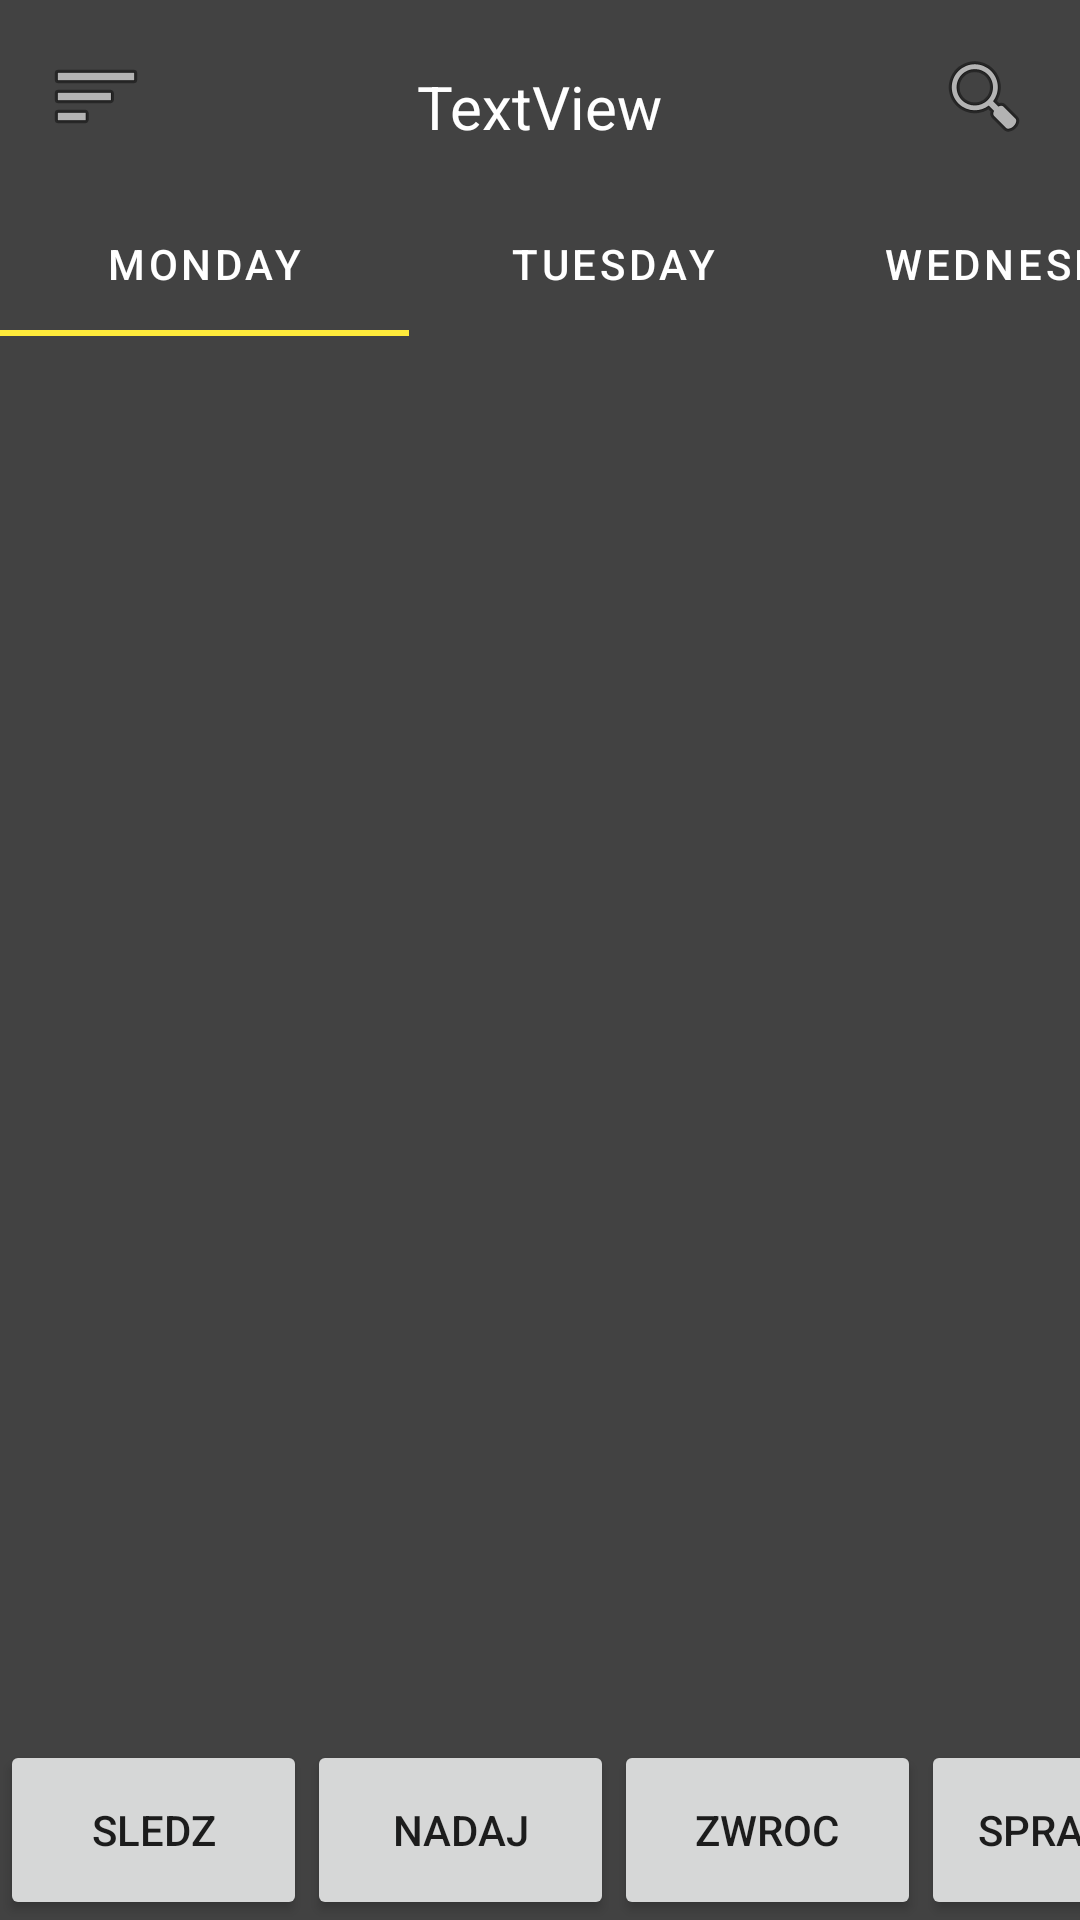

Android layout source for this screen:
<!-- AndroidManifest.xml: application theme Theme.InpostClone -->
<!-- res/layout/activity_main.xml -->
<?xml version="1.0" encoding="utf-8"?>
<androidx.constraintlayout.widget.ConstraintLayout xmlns:android="http://schemas.android.com/apk/res/android"
    xmlns:app="http://schemas.android.com/apk/res-auto"
    xmlns:tools="http://schemas.android.com/tools"
    android:layout_width="match_parent"
    android:layout_height="match_parent"
    android:background="@color/cardview_dark_background"
    tools:context=".MainActivity">

    <com.google.android.material.tabs.TabLayout
        android:id="@+id/navigationBar"
        android:layout_width="409dp"
        android:layout_height="wrap_content"
        android:layout_marginTop="64dp"
        android:background="@color/cardview_dark_background"
        app:layout_constraintStart_toStartOf="parent"
        app:layout_constraintTop_toTopOf="parent"
        app:tabIndicatorColor="#FFEB3B"
        app:tabTextColor="#FFFFFF">

        <com.google.android.material.tabs.TabItem
            android:layout_width="wrap_content"
            android:layout_height="wrap_content"
            android:text="Monday" />

        <com.google.android.material.tabs.TabItem
            android:layout_width="wrap_content"
            android:layout_height="wrap_content"
            android:text="Tuesday" />

        <com.google.android.material.tabs.TabItem
            android:layout_width="wrap_content"
            android:layout_height="wrap_content"
            android:text="Wednesday" />
    </com.google.android.material.tabs.TabLayout>

    <ImageView
        android:id="@+id/search"
        android:layout_width="wrap_content"
        android:layout_height="wrap_content"
        android:layout_marginTop="16dp"
        android:layout_marginEnd="16dp"
        app:layout_constraintEnd_toEndOf="parent"
        app:layout_constraintTop_toTopOf="parent"
        app:srcCompat="@android:drawable/ic_menu_search" />

    <ImageView
        android:id="@+id/settings"
        android:layout_width="wrap_content"
        android:layout_height="wrap_content"
        android:layout_marginStart="16dp"
        android:layout_marginTop="16dp"
        app:layout_constraintStart_toStartOf="parent"
        app:layout_constraintTop_toTopOf="parent"
        app:srcCompat="@android:drawable/ic_menu_sort_by_size" />

    <androidx.viewpager2.widget.ViewPager2
        android:id="@+id/viewPager2"
        android:layout_width="409dp"
        android:layout_height="0dp"
        app:layout_constraintBottom_toTopOf="@+id/linearLayout"
        app:layout_constraintStart_toStartOf="parent"
        app:layout_constraintTop_toBottomOf="@+id/navigationBar" />

    <LinearLayout
        android:id="@+id/linearLayout"
        android:layout_width="409dp"
        android:layout_height="60dp"
        android:orientation="horizontal"
        app:layout_constraintBottom_toBottomOf="parent"
        app:layout_constraintStart_toStartOf="parent">

        <Button
            android:layout_weight="1"
            android:text="Sledz"
            android:layout_width="match_parent"
            android:layout_height="match_parent" />

        <Button
            android:layout_weight="1"
            android:text="Nadaj"
            android:layout_width="match_parent"
            android:layout_height="match_parent" />

        <Button
            android:layout_weight="1"
            android:text="Zwroc"
            android:layout_width="match_parent"
            android:layout_height="match_parent" />

        <Button
            android:layout_weight="1"
            android:text="Sprawdz"
            android:layout_width="match_parent"
            android:layout_height="match_parent" />



    </LinearLayout>

    <TextView
        android:id="@+id/pageTitle"
        android:layout_width="wrap_content"
        android:layout_height="wrap_content"
        android:layout_marginTop="6dp"
        android:text="TextView"
        android:textColor="@color/white"
        android:textSize="20sp"
        app:layout_constraintEnd_toStartOf="@+id/search"
        app:layout_constraintStart_toEndOf="@+id/settings"
        app:layout_constraintTop_toTopOf="@+id/settings" />

</androidx.constraintlayout.widget.ConstraintLayout>
<!-- resources referenced by this layout -->
<resources>
  <style name="Theme.InpostClone" parent="Theme.MaterialComponents.DayNight.DarkActionBar">
          
          <item name="colorPrimary">@color/purple_500</item>
          <item name="colorPrimaryVariant">@color/purple_700</item>
          <item name="colorOnPrimary">@color/white</item>
          
          <item name="colorSecondary">@color/teal_200</item>
          <item name="colorSecondaryVariant">@color/teal_700</item>
          <item name="colorOnSecondary">@color/black</item>
          
          <item name="android:statusBarColor">?attr/colorPrimaryVariant</item>
          
          <item name="floatingActionButtonStyle">
              @style/FloatingActionButtonStyle
          </item>
      </style>
  <style name="FloatingActionButtonStyle" parent="Widget.Design.FloatingActionButton">
  
          <item name="shapeAppearanceOverlay">
              @style/FloatingButtonStyle
          </item>
      </style>
  <style name="FloatingButtonStyle" parent="ShapeAppearance.Material3.SmallComponent">
          <item name="cornerSize">0dp</item>
      </style>
  <!-- not gathered from this repository: default colours our renderer supplied (Android Studio template values) -->
  <color name="purple_500">#FF6200EE</color>
  <color name="purple_700">#FF3700B3</color>
  <color name="teal_200">#FF03DAC5</color>
  <color name="teal_700">#FF018786</color>
  <color name="black">#FF000000</color>
  <color name="white">#FFFFFFFF</color>
</resources>
